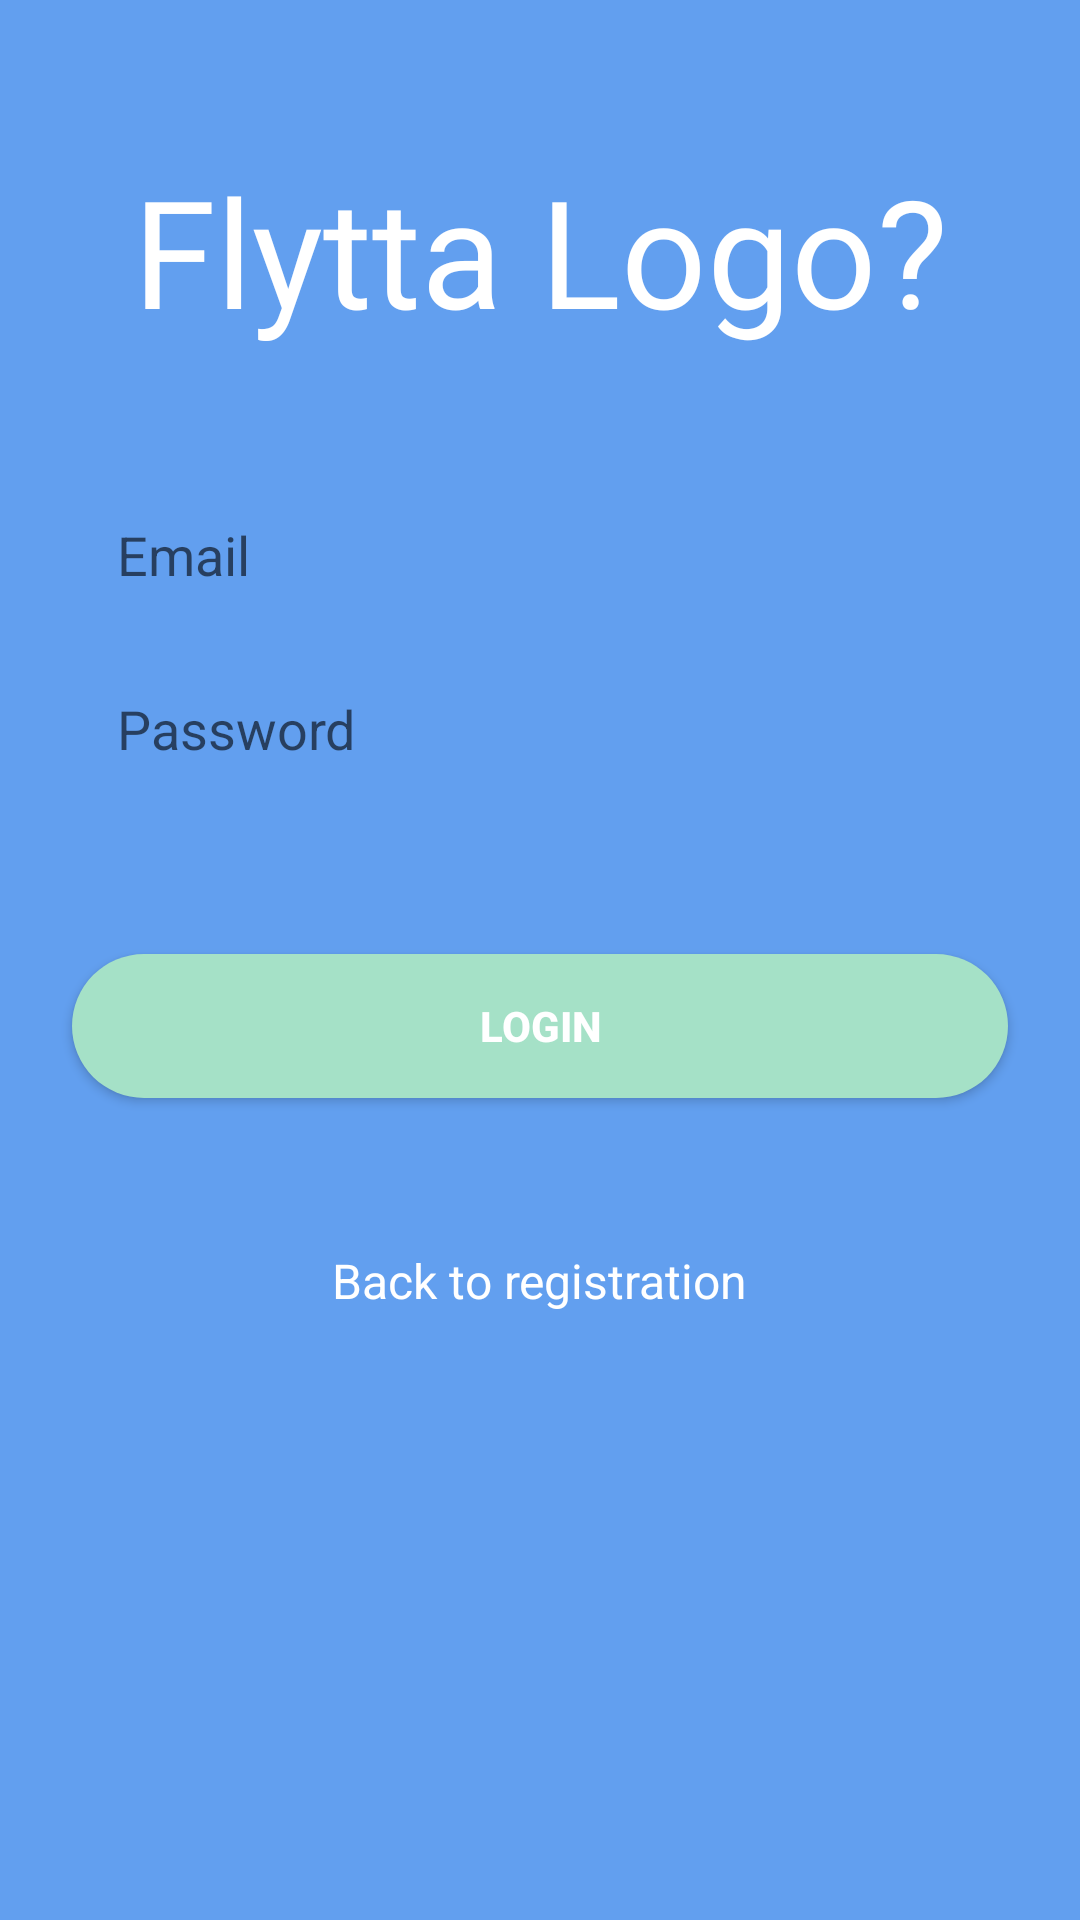

Here is an Android app screen rendered from its layout file. Give the layout XML and the strings, colors and styles it references.
<!-- AndroidManifest.xml: application theme AppTheme -->
<!-- res/layout/activity_login.xml -->
<?xml version="1.0" encoding="utf-8"?>
<androidx.constraintlayout.widget.ConstraintLayout xmlns:android="http://schemas.android.com/apk/res/android"
    xmlns:app="http://schemas.android.com/apk/res-auto"
    xmlns:tools="http://schemas.android.com/tools"
    android:layout_width="match_parent"
    android:layout_height="match_parent"
    android:background="#629FEF"
    tools:context=".login.LoginActivity">

    <ProgressBar
        android:id="@+id/progressBarLogin"
        android:layout_width="match_parent"
        android:layout_height="wrap_content"
        android:layout_marginTop="32dp"
        android:indeterminate="true"
        android:minWidth="50dp"
        android:minHeight="50dp"
        android:visibility="invisible"
        app:layout_constraintEnd_toEndOf="parent"
        app:layout_constraintStart_toStartOf="parent"
        app:layout_constraintTop_toBottomOf="@+id/backToRegistrationTextView" />

    <TextView
        android:id="@+id/loginHeader"
        android:layout_width="0dp"
        android:layout_height="70dp"
        android:layout_marginStart="24dp"
        android:layout_marginTop="50dp"
        android:layout_marginEnd="24dp"
        android:layout_marginBottom="8dp"
        android:ems="10"
        android:fontFamily="@font/allerta_stencil"
        android:text="Flytta Logo?"
        android:textAlignment="center"
        android:textColor="#FFFFFF"
        android:textSize="50sp"
        app:layout_constraintBottom_toTopOf="@+id/emailLoginEditText"
        app:layout_constraintEnd_toEndOf="parent"
        app:layout_constraintStart_toStartOf="parent"
        app:layout_constraintTop_toTopOf="parent" />

    <EditText
        android:id="@+id/emailLoginEditText"
        android:layout_width="0dp"
        android:layout_height="50dp"
        android:layout_marginTop="40dp"
        android:background="@drawable/rounded_edittext_register"
        android:ems="10"
        android:hint="Email"
        android:inputType="textEmailAddress"
        android:paddingLeft="15dp"
        app:layout_constraintEnd_toEndOf="@+id/loginHeader"
        app:layout_constraintStart_toStartOf="@+id/loginHeader"
        app:layout_constraintTop_toBottomOf="@+id/loginHeader" />

    <EditText
        android:id="@+id/passwordLoginEditText"
        android:layout_width="0dp"
        android:layout_height="50dp"
        android:layout_marginTop="8dp"
        android:background="@drawable/rounded_edittext_register"
        android:ems="10"
        android:hint="Password"
        android:inputType="textPassword"
        android:paddingLeft="15dp"
        app:layout_constraintEnd_toEndOf="@+id/emailLoginEditText"
        app:layout_constraintStart_toStartOf="@+id/emailLoginEditText"
        app:layout_constraintTop_toBottomOf="@+id/emailLoginEditText" />

    <Button
        android:id="@+id/loginButton"
        android:layout_width="0dp"
        android:layout_height="wrap_content"
        android:layout_marginTop="50dp"
        android:background="@drawable/rounded_button_register"
        android:text="Login"
        android:textColor="@android:color/white"
        android:textStyle="bold"
        app:layout_constraintEnd_toEndOf="@+id/passwordLoginEditText"
        app:layout_constraintHorizontal_bias="0.498"
        app:layout_constraintStart_toStartOf="@+id/passwordLoginEditText"
        app:layout_constraintTop_toBottomOf="@+id/passwordLoginEditText" />

    <TextView
        android:id="@+id/backToRegistrationTextView"
        android:layout_width="wrap_content"
        android:layout_height="wrap_content"
        android:layout_marginTop="50dp"
        android:text="Back to registration"
        android:textColor="#FFFFFF"
        android:textSize="16sp"
        app:layout_constraintEnd_toEndOf="@+id/loginButton"
        app:layout_constraintStart_toStartOf="@+id/loginButton"
        app:layout_constraintTop_toBottomOf="@+id/loginButton" />

</androidx.constraintlayout.widget.ConstraintLayout>
<!-- resources referenced by this layout -->
<resources>
  <!-- drawable rounded_button_register (drawable) -->
  <?xml version="1.0" encoding="utf-8"?>
  <shape xmlns:android="http://schemas.android.com/apk/res/android">
      <solid android:color="#a5e1c7"/>
      <corners android:radius="25dp"/>
  </shape>
  <style name="AppTheme" parent="Theme.AppCompat.Light.DarkActionBar">
          
          <item name="colorPrimary">@color/colorPrimary</item>
          <item name="colorPrimaryDark">@color/colorPrimaryDark</item>
          <item name="colorAccent">@color/colorAccent</item>
      </style>
  <color name="colorPrimary">#008577</color>
  <color name="colorPrimaryDark">#00574B</color>
  <color name="colorAccent">#D81B60</color>
</resources>
